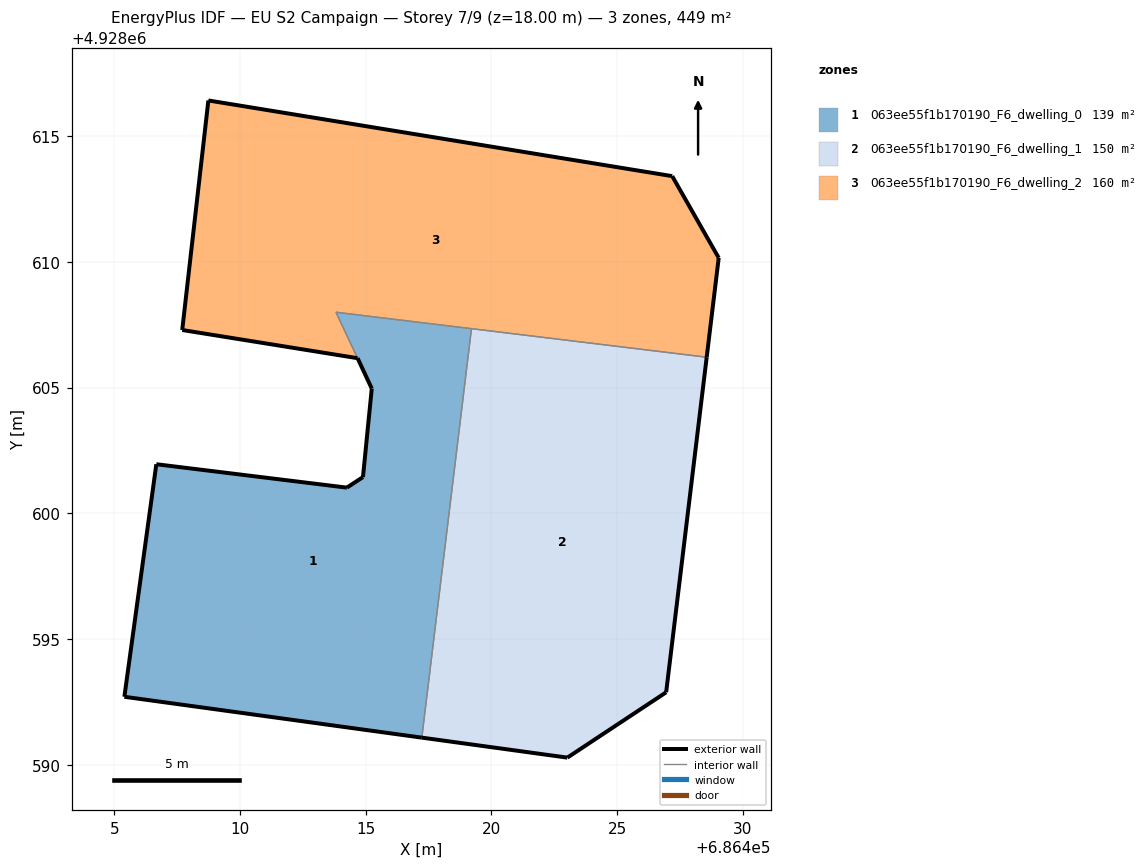
=== STOREY PLAN SPEC (per zone: floor XY polygon, exterior-wall plan segments, windows/doors) ===
zone 1: 063ee55f1b170190_F6_dwelling_0  (139.4 m²)
  floor: (686417.23, 4928591.08) (686419.21, 4928607.34) (686413.82, 4928608.00) (686414.68, 4928606.17) (686415.24, 4928604.96) (686414.89, 4928601.44) (686414.25, 4928601.02) (686406.68, 4928601.95) (686405.40, 4928592.70)
  exterior wall: (686406.68, 4928601.95) – (686414.25, 4928601.02)  [7.6 m]
  exterior wall: (686414.25, 4928601.02) – (686414.89, 4928601.44)  [0.8 m]
  exterior wall: (686414.89, 4928601.44) – (686415.24, 4928604.96)  [3.5 m]
  exterior wall: (686415.24, 4928604.96) – (686414.68, 4928606.17)  [1.3 m]
  exterior wall: (686417.23, 4928591.08) – (686405.40, 4928592.70)  [11.9 m]
  exterior wall: (686405.40, 4928592.70) – (686406.68, 4928601.95)  [9.3 m]
  interior walls: 3
zone 2: 063ee55f1b170190_F6_dwelling_1  (149.6 m²)
  floor: (686426.95, 4928592.88) (686428.57, 4928606.21) (686419.21, 4928607.34) (686417.23, 4928591.08) (686423.02, 4928590.28)
  exterior wall: (686426.95, 4928592.88) – (686423.02, 4928590.28)  [4.7 m]
  exterior wall: (686423.02, 4928590.28) – (686417.23, 4928591.08)  [5.8 m]
  exterior wall: (686428.57, 4928606.21) – (686426.95, 4928592.88)  [13.4 m]
  interior walls: 2
zone 3: 063ee55f1b170190_F6_dwelling_2  (159.8 m²)
  floor: (686428.57, 4928606.21) (686429.04, 4928610.16) (686427.19, 4928613.41) (686408.74, 4928616.42) (686407.70, 4928607.29) (686414.67, 4928606.17) (686413.82, 4928608.00)
  exterior wall: (686414.67, 4928606.17) – (686407.70, 4928607.29)  [7.1 m]
  exterior wall: (686407.70, 4928607.29) – (686408.74, 4928616.42)  [9.2 m]
  exterior wall: (686408.74, 4928616.42) – (686427.19, 4928613.41)  [18.7 m]
  exterior wall: (686427.19, 4928613.41) – (686429.04, 4928610.16)  [3.7 m]
  exterior wall: (686429.04, 4928610.16) – (686428.57, 4928606.21)  [4.0 m]
  interior walls: 3

=== DERIVED (storey summary) ===
Building: EU S2 Campaign
Storey: 7 of 9  (floor level z = 18.00 m)
Storey gross floor area: 448.8 m²
Zones on this storey: 3
  - 063ee55f1b170190_F6_dwelling_0: floor 139.4 m²; exterior wall 34.6 m (103.7 m²); WWR 0.0%
  - 063ee55f1b170190_F6_dwelling_1: floor 149.6 m²; exterior wall 24.0 m (71.9 m²); WWR 0.0%
  - 063ee55f1b170190_F6_dwelling_2: floor 159.8 m²; exterior wall 42.7 m (128.0 m²); WWR 0.0%
Zone adjacency (shared interzone walls):
  - 063ee55f1b170190_F6_dwelling_0 ↔ 063ee55f1b170190_F6_dwelling_1
  - 063ee55f1b170190_F6_dwelling_0 ↔ 063ee55f1b170190_F6_dwelling_2
  - 063ee55f1b170190_F6_dwelling_1 ↔ 063ee55f1b170190_F6_dwelling_2